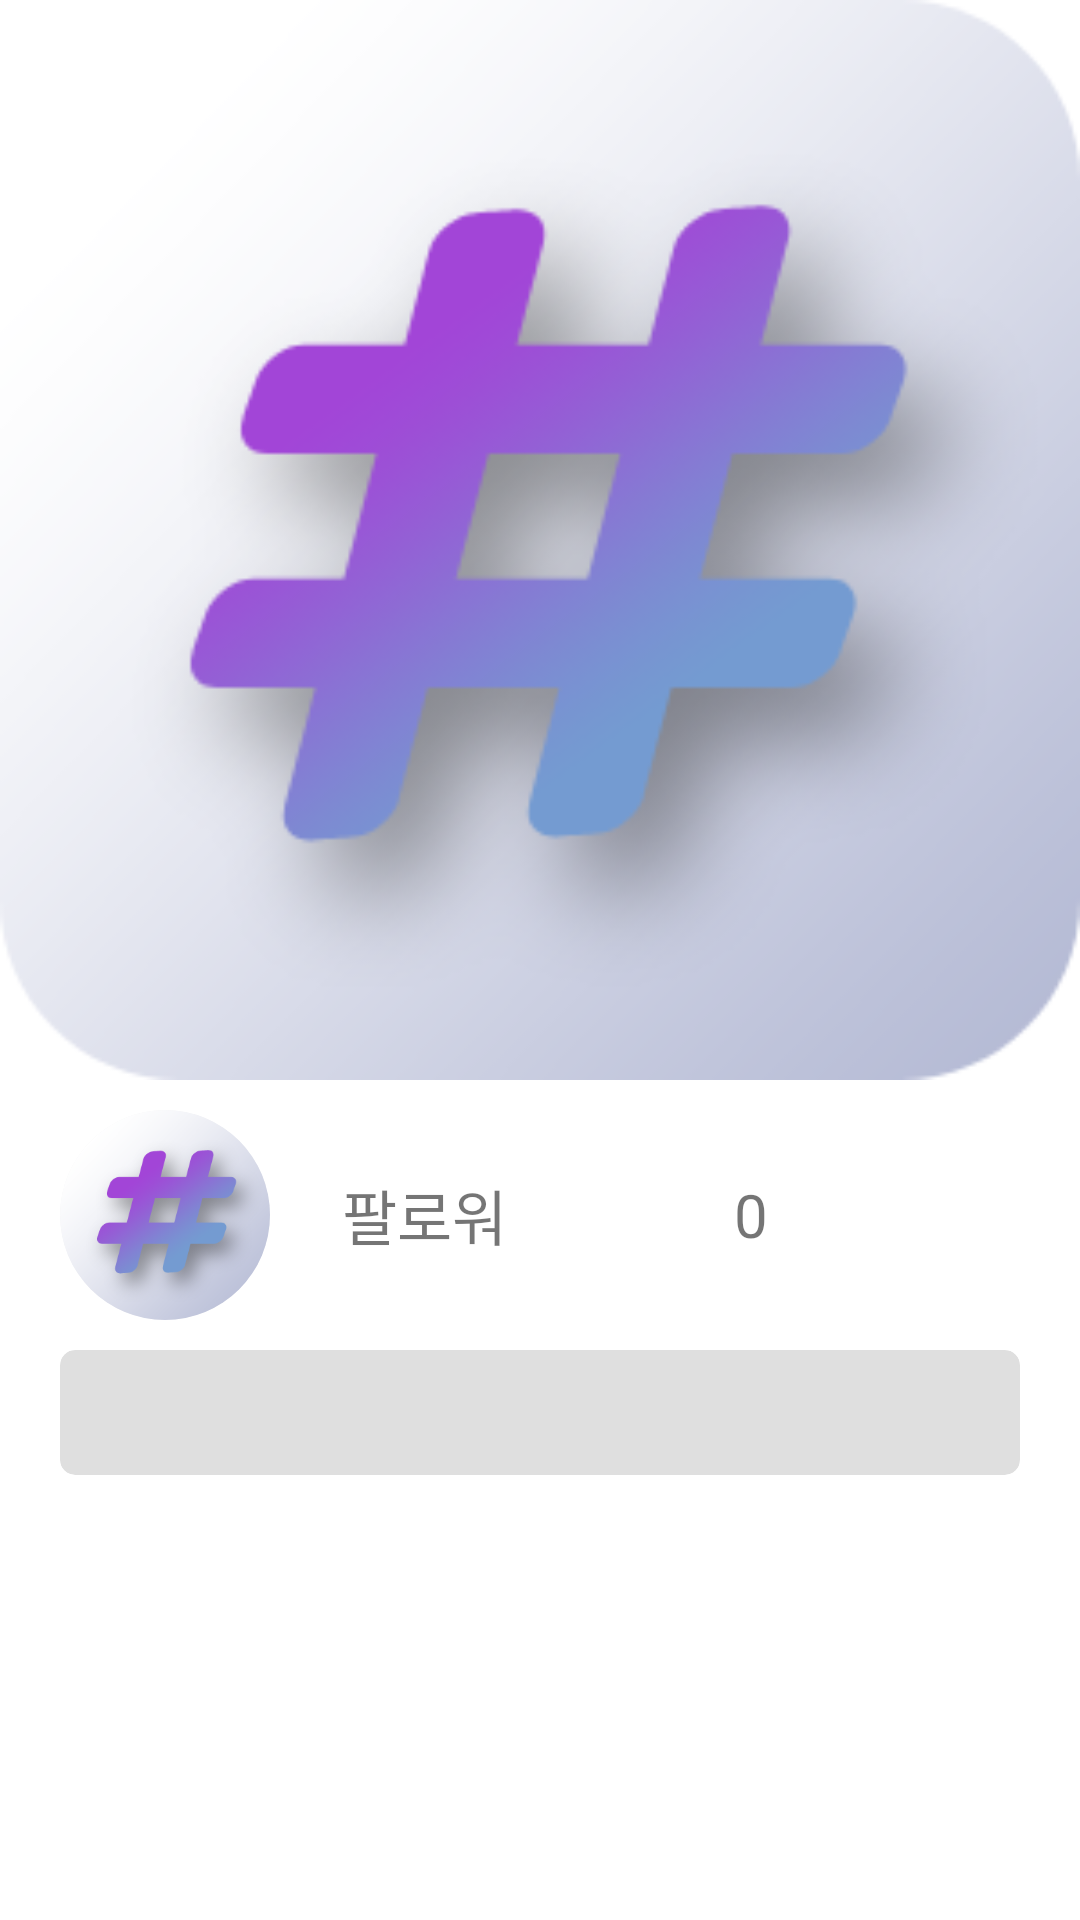

The Android layout XML behind this screen, and the referenced resources:
<!-- AndroidManifest.xml: application theme Theme.Intagral -->
<!-- res/layout/view_post_detail.xml -->
<?xml version="1.0" encoding="utf-8"?>
<LinearLayout xmlns:android="http://schemas.android.com/apk/res/android"
    xmlns:app="http://schemas.android.com/apk/res-auto"
    android:id="@+id/view_post_detail"
    android:layout_width="match_parent"
    android:layout_height="match_parent"
    android:clickable="true"
    android:background="#FFFFFF"
    android:orientation="vertical">

    <ScrollView
        android:layout_width="match_parent"
        android:layout_height="match_parent">

        <LinearLayout
            android:layout_width="match_parent"
            android:layout_height="match_parent"
            android:orientation="vertical">

            <ImageView
                android:id="@+id/post_image"
                android:layout_width="match_parent"
                android:layout_height="wrap_content"
                android:adjustViewBounds="true"
                app:srcCompat="@drawable/intagral_logo" />

            <include
                android:id="@+id/include"
                layout="@layout/fragment_user_profile_in_post_detail"
                android:layout_width="match_parent"
                android:layout_height="wrap_content"
                android:layout_marginHorizontal="20dp"
                android:layout_marginTop="10dp"
                android:layout_weight="0"/>

            <androidx.cardview.widget.CardView
                android:layout_width="match_parent"
                android:layout_height="wrap_content"
                android:layout_marginHorizontal="20dp"
                android:layout_marginTop="10dp"
                android:layout_marginBottom="20dp"
                app:cardBackgroundColor="#20000000"
                app:cardElevation="0dp"
                app:cardCornerRadius="5dp">

                <TextView
                    android:id="@+id/post_content"
                    android:layout_width="match_parent"
                    android:layout_height="wrap_content"
                    android:gravity="start|top"
                    android:inputType="textMultiLine"
                    android:padding="10dp"
                    android:textSize="16sp" />
            </androidx.cardview.widget.CardView>
        </LinearLayout>
    </ScrollView>

</LinearLayout>
<!-- res/layout/fragment_user_profile_in_post_detail.xml (included above) -->
<?xml version="1.0" encoding="utf-8"?>
<LinearLayout xmlns:android="http://schemas.android.com/apk/res/android"
    android:layout_width="match_parent"
    android:layout_height="wrap_content"
    xmlns:app="http://schemas.android.com/apk/res-auto"
    android:orientation="horizontal"
    android:clickable="true"
    android:layout_marginHorizontal="20dp"
    android:layout_marginVertical="10dp">
    <LinearLayout
        android:id="@+id/profile_simple_imgAndName"
        android:layout_width="0dp"
        android:layout_height="wrap_content"
        android:layout_weight="3"
        android:layout_gravity="center_vertical"
        android:orientation="horizontal"
        android:gravity="center_vertical">

        <androidx.cardview.widget.CardView
            android:layout_width="wrap_content"
            android:layout_height="wrap_content"
            app:cardCornerRadius="50pt"
            app:cardBackgroundColor="#10000000"
            app:cardElevation="0dp">

            <ImageView
                android:id="@+id/profile_simple_img"
                android:layout_width="70dp"
                android:layout_height="70dp"
                android:adjustViewBounds="true"
                android:scaleType="centerCrop"
                android:src="@drawable/intagral_logo"/>

        </androidx.cardview.widget.CardView>

        <TextView
            android:id="@+id/profile_simple_nickname"
            android:layout_width="wrap_content"
            android:layout_height="wrap_content"
            android:layout_marginStart="24dp"
            android:gravity="center_vertical"
            android:textSize="20sp"
            android:text="팔로워"/>
    </LinearLayout>
    <LinearLayout

        android:layout_width="wrap_content"
        android:layout_height="70dp"
        android:layout_gravity="end"
        android:gravity="center_vertical"
        android:orientation="horizontal">

        <TextView
            android:id="@+id/post_like_count"
            android:layout_width="wrap_content"
            android:layout_height="wrap_content"
            android:inputType="numberSigned"
            android:text="0"
            android:textSize="20dp"/>

        <ToggleButton
            android:id="@+id/button_like"
            android:layout_width="30dp"
            android:layout_height="30dp"
            android:background="@drawable/button_like"
            android:checked="false"
            android:text=""
            android:textOff=""
            android:textOn=""
            android:layout_marginStart="10dp"/>

        <ImageButton
            android:id="@+id/post_detail_menu_button"
            android:layout_width="34dp"
            android:layout_height="34dp"
            android:scaleType="fitCenter"
            android:layout_marginStart="10dp"
            android:background="#00000000"
            app:srcCompat="@drawable/ic_baseline_more_horiz_24" />
    </LinearLayout>
</LinearLayout>
<!-- resources referenced by this layout -->
<resources>
  <!-- drawable intagral_logo: png bitmap (drawable, 37464 bytes) -->
  <style name="Theme.Intagral" parent="Theme.MaterialComponents.DayNight.NoActionBar">
          
          <item name="colorPrimary">@color/purple_500</item>
          <item name="colorPrimaryVariant">@color/purple_700</item>
          <item name="colorOnPrimary">@color/white</item>
          
          <item name="colorSecondary">@color/teal_200</item>
          <item name="colorSecondaryVariant">@color/teal_700</item>
          <item name="colorOnSecondary">@color/black</item>
          
          <item name="android:statusBarColor">@color/white</item>
          <item name="android:windowLightStatusBar">true</item>
          
          <item name="windowNoTitle">true</item>
      </style>
  <color name="purple_500">#FF6200EE</color>
  <color name="purple_700">#FF3700B3</color>
  <color name="white">#FFFFFFFF</color>
  <color name="teal_200">#FF03DAC5</color>
  <color name="teal_700">#FF018786</color>
  <color name="black">#FF000000</color>
</resources>
